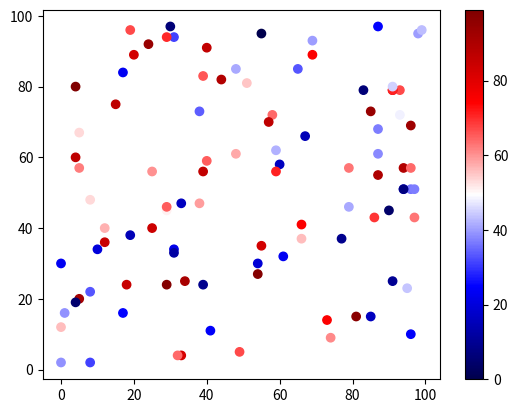

Here is the Python script that generated this plot:
import matplotlib.pyplot as plt
import numpy as np

x = np.random.randint(100, size=(100))
y = np.random.randint(100, size=(100))
colors = np.random.randint(100, size=(100))

plt.scatter(x, y, c=colors, cmap='seismic')

plt.colorbar()

plt.show()




# PuRd




# Available ColorMaps
# You can choose any of the built-in colormaps:
